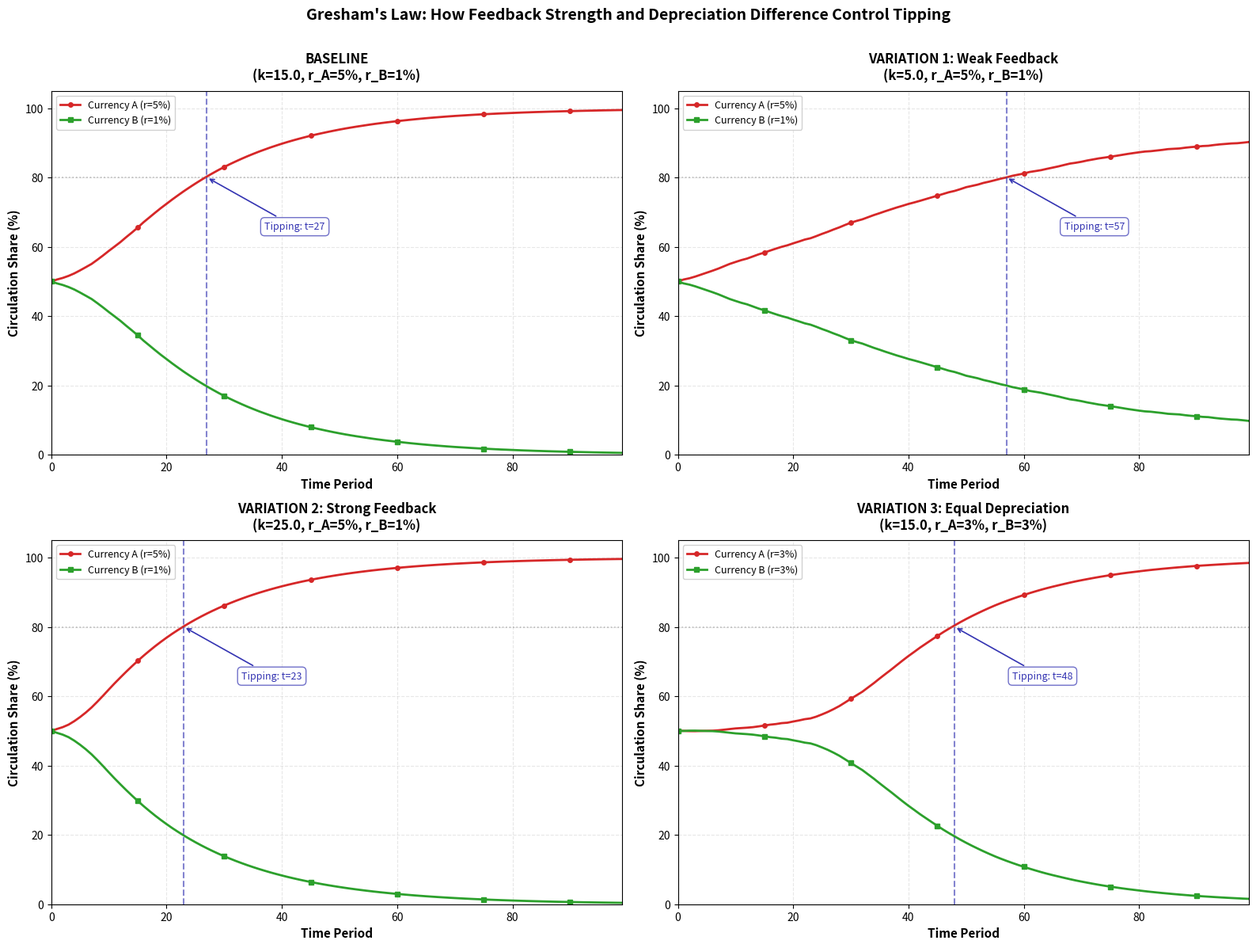

Write the Python code that produced this figure. (Note: this script raises an exception after producing the figure.)
r"""Gresham's Law: Variations in Feedback Strength and Depreciation

This script generates a 2x2 panel showing how parameter changes affect tipping dynamics:
- Panel 1 (Top Left): Baseline (k=15, r_A=0.05, r_B=0.01)
- Panel 2 (Top Right): Variation 1 - Weak Feedback (k=5)
- Panel 3 (Bottom Left): Variation 2 - Strong Feedback (k=25)
- Panel 4 (Bottom Right): Variation 3 - Equal Depreciation (r_A=r_B=0.03)

Each panel shows circulation shares and marks tipping point (if it exists).
"""
import matplotlib.pyplot as plt
import numpy as np
from pathlib import Path

plt.rcParams.update({
    'font.size': 11, 'axes.labelsize': 11, 'axes.titlesize': 12,
    'xtick.labelsize': 10, 'ytick.labelsize': 10, 'legend.fontsize': 9,
    'figure.figsize': (16, 12), 'figure.dpi': 150
})

MLPURPLE = '#3333B2'
MLBLUE = '#0066CC'
MLORANGE = '#FF7F0E'
MLGREEN = '#2CA02C'
MLRED = '#D62728'
MLLAVENDER = '#ADADE0'

# Shared simulation parameters
N_agents = 1000
T_periods = 100
base_bias = 0.10

def run_simulation(k_feedback, r_A, r_B):
    """Run Gresham's Law simulation with given parameters."""
    np.random.seed(42)  # Reset seed for each simulation

    share_A = np.zeros(T_periods)
    share_A[0] = 0.50

    for t in range(1, T_periods):
        depreciation_bias = (r_A - r_B) * 10  # Depreciation differential drives Gresham's Law
        logit_arg = k_feedback * (share_A[t-1] - 0.5) + depreciation_bias + base_bias * t / T_periods
        prob_spend_A = 1 / (1 + np.exp(-logit_arg))
        n_spend_A = np.sum(np.random.random(N_agents) < prob_spend_A)
        share_A[t] = 0.95 * share_A[t-1] + 0.05 * (n_spend_A / N_agents)

    circulation_A = share_A
    circulation_B = 1 - share_A

    # Find tipping point (where A > 80%)
    tipping_idx = np.where(circulation_A > 0.80)[0]
    tipping_point = tipping_idx[0] if len(tipping_idx) > 0 else None

    return circulation_A, circulation_B, tipping_point

def plot_panel(ax, circulation_A, circulation_B, tipping_point, title, k_val, r_A_val, r_B_val):
    """Plot a single panel with circulation shares and tipping point."""
    periods = np.arange(T_periods)

    ax.plot(periods, circulation_A * 100, color=MLRED, linewidth=2,
            label=f'Currency A (r={r_A_val*100:.0f}%)', marker='o', markevery=15, markersize=4)
    ax.plot(periods, circulation_B * 100, color=MLGREEN, linewidth=2,
            label=f'Currency B (r={r_B_val*100:.0f}%)', marker='s', markevery=15, markersize=4)

    ax.axhline(y=80, color='gray', linestyle=':', linewidth=1.2, alpha=0.5)

    if tipping_point is not None:
        ax.axvline(x=tipping_point, color=MLPURPLE, linestyle='--', linewidth=1.5, alpha=0.6)
        ax.annotate(f'Tipping: t={tipping_point}',
                    xy=(tipping_point, 80), xytext=(tipping_point + 10, 65),
                    arrowprops=dict(arrowstyle='->', color=MLPURPLE, lw=1.2),
                    fontsize=9, color=MLPURPLE, ha='left',
                    bbox=dict(boxstyle='round,pad=0.4', facecolor='white',
                             edgecolor=MLPURPLE, alpha=0.7))
    else:
        ax.text(50, 90, 'No tipping:\nCurrencies coexist',
                fontsize=9, color=MLPURPLE, ha='center',
                bbox=dict(boxstyle='round,pad=0.4', facecolor='white',
                         edgecolor=MLPURPLE, alpha=0.7))

    ax.set_xlabel('Time Period', fontweight='bold')
    ax.set_ylabel('Circulation Share (%)', fontweight='bold')
    ax.set_title(f'{title}\n(k={k_val}, r_A={r_A_val*100:.0f}%, r_B={r_B_val*100:.0f}%)',
                 fontweight='bold', pad=10)
    ax.legend(loc='upper left', framealpha=0.9)
    ax.grid(True, alpha=0.3, linestyle='--')
    ax.set_xlim(0, T_periods - 1)
    ax.set_ylim(0, 105)

# Create 2x2 subplot figure
fig, axes = plt.subplots(2, 2, figsize=(16, 12))

# Panel 1: Baseline (k=15, r_A=0.05, r_B=0.01)
circ_A, circ_B, tip = run_simulation(k_feedback=15.0, r_A=0.05, r_B=0.01)
plot_panel(axes[0, 0], circ_A, circ_B, tip,
           'BASELINE', k_val=15.0, r_A_val=0.05, r_B_val=0.01)

# Panel 2: Variation 1 - Weak Feedback (k=5)
circ_A, circ_B, tip = run_simulation(k_feedback=5.0, r_A=0.05, r_B=0.01)
plot_panel(axes[0, 1], circ_A, circ_B, tip,
           'VARIATION 1: Weak Feedback', k_val=5.0, r_A_val=0.05, r_B_val=0.01)

# Panel 3: Variation 2 - Strong Feedback (k=25)
circ_A, circ_B, tip = run_simulation(k_feedback=25.0, r_A=0.05, r_B=0.01)
plot_panel(axes[1, 0], circ_A, circ_B, tip,
           'VARIATION 2: Strong Feedback', k_val=25.0, r_A_val=0.05, r_B_val=0.01)

# Panel 4: Variation 3 - Equal Depreciation (r_A=r_B=0.03)
circ_A, circ_B, tip = run_simulation(k_feedback=15.0, r_A=0.03, r_B=0.03)
plot_panel(axes[1, 1], circ_A, circ_B, tip,
           'VARIATION 3: Equal Depreciation', k_val=15.0, r_A_val=0.03, r_B_val=0.03)

plt.suptitle("Gresham's Law: How Feedback Strength and Depreciation Difference Control Tipping",
             fontsize=14, fontweight='bold', y=0.995)
plt.tight_layout(rect=[0, 0, 1, 0.99])

plt.savefig(Path(__file__).parent / 'chart_varied.pdf', dpi=300, bbox_inches='tight')
plt.savefig(Path(__file__).parent / 'chart_varied.png', dpi=150, bbox_inches='tight')
plt.close()
print("Variations chart saved to chart_varied.pdf and chart_varied.png")
